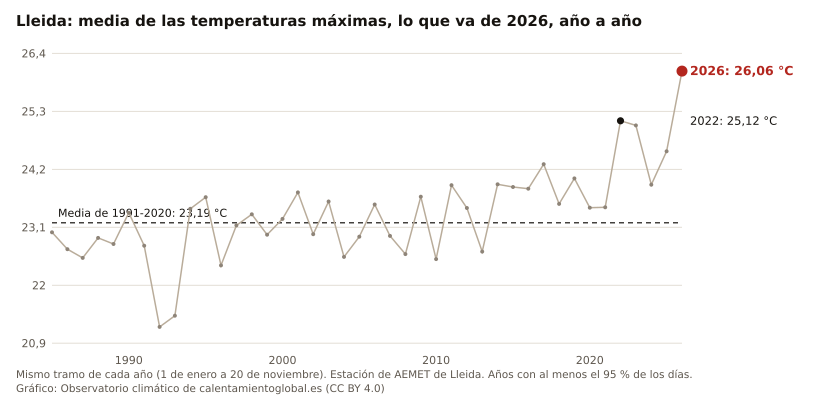

Values plotted in this chart, from the file beside it:
anio, valor, unidad
2026, 26.06, °C
2025, 24.54, °C
2024, 23.91, °C
2023, 25.03, °C
2022, 25.12, °C
2021, 23.48, °C
2020, 23.47, °C
2019, 24.03, °C
2018, 23.54, °C
2017, 24.30, °C
2016, 23.83, °C
2015, 23.86, °C
2014, 23.92, °C
2013, 22.64, °C
2012, 23.47, °C
2011, 23.90, °C
2010, 22.50, °C
2009, 23.68, °C
2008, 22.59, °C
2007, 22.94, °C
2006, 23.53, °C
2005, 22.92, °C
2004, 22.54, °C
2003, 23.59, °C
2002, 22.97, °C
2001, 23.76, °C
2000, 23.26, °C
1999, 22.96, °C
1998, 23.35, °C
1997, 23.14, °C
1996, 22.38, °C
1995, 23.67, °C
1994, 23.45, °C
1993, 21.42, °C
1992, 21.21, °C
1991, 22.75, °C
1990, 23.38, °C
1989, 22.78, °C
1988, 22.90, °C
1987, 22.52, °C
1986, 22.68, °C
1985, 23.01, °C
